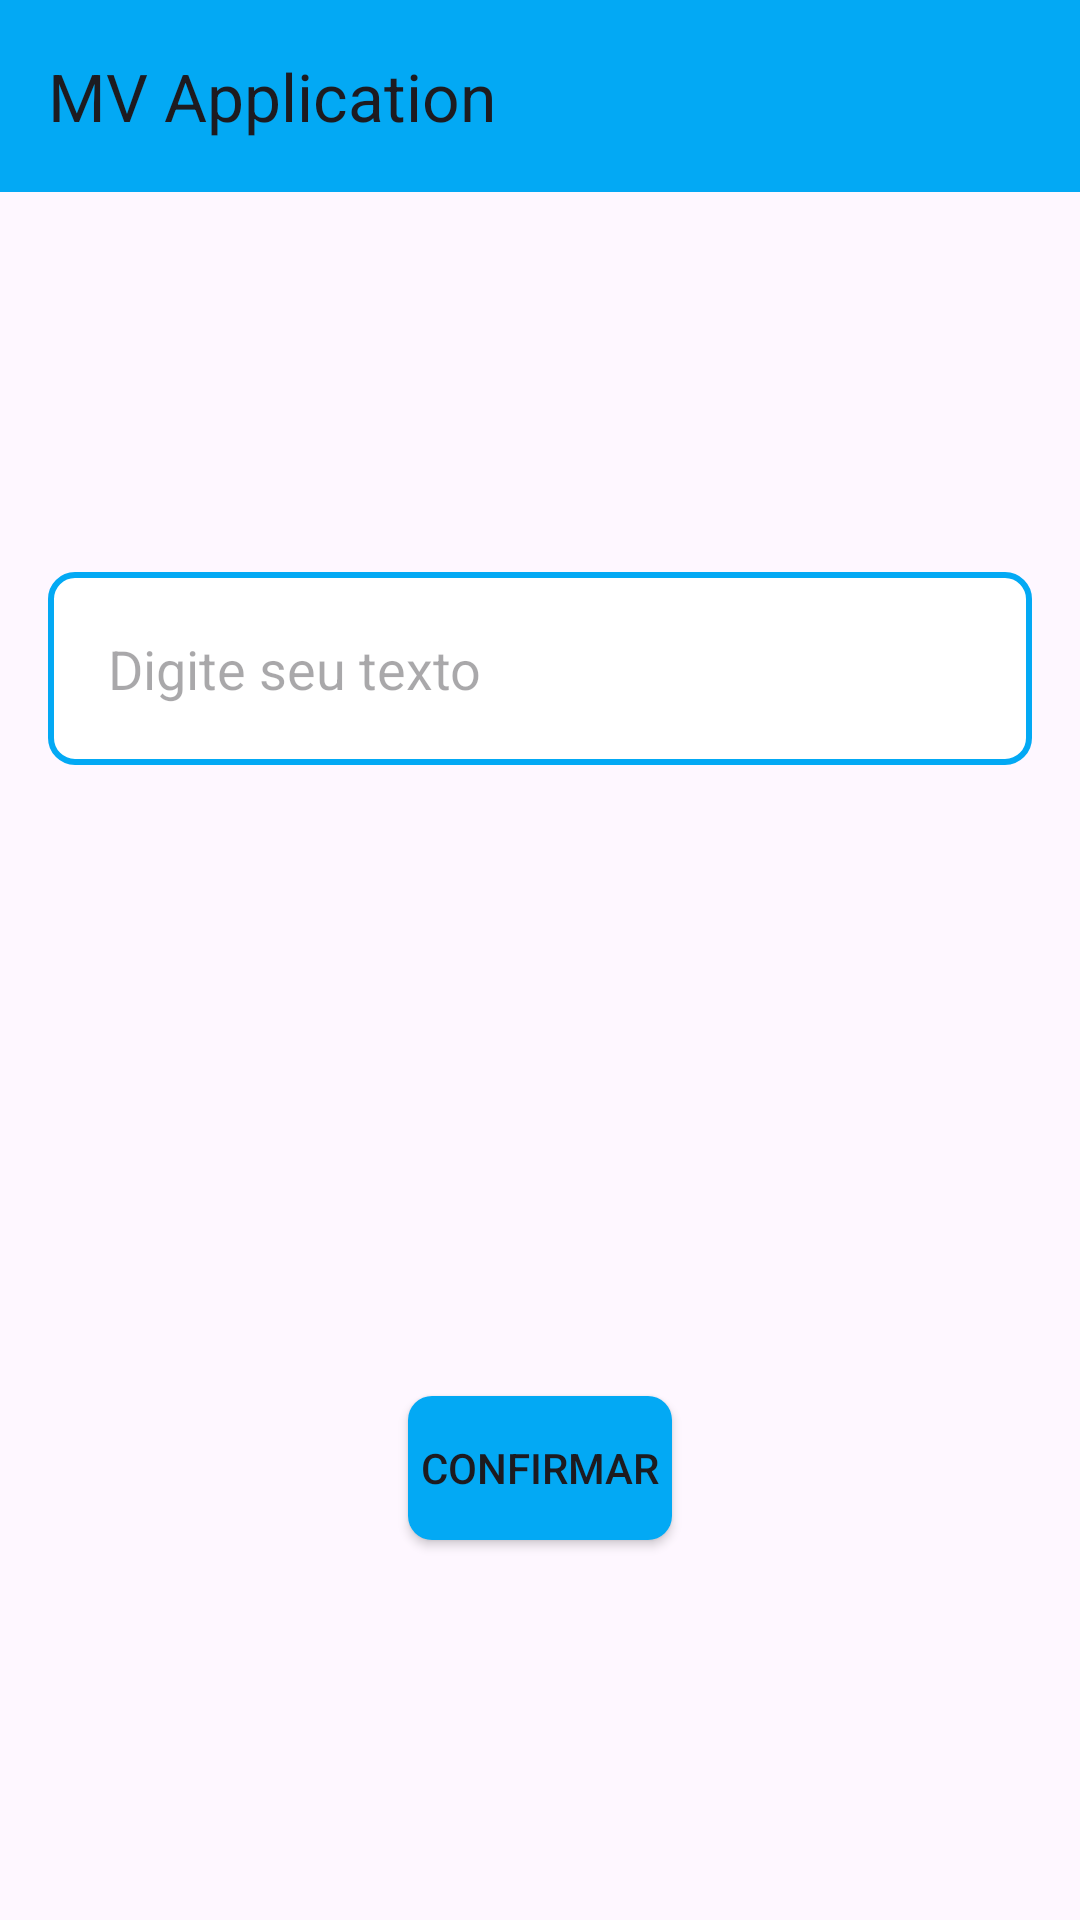

This screen was rendered from an Android layout file. Write that file and the resources it references.
<!-- AndroidManifest.xml: application theme Theme.MVApplication -->
<!-- res/layout/activity_main.xml -->
<?xml version="1.0" encoding="utf-8"?>
<androidx.constraintlayout.widget.ConstraintLayout xmlns:android="http://schemas.android.com/apk/res/android"
    xmlns:app="http://schemas.android.com/apk/res-auto"
    xmlns:tools="http://schemas.android.com/tools"
    android:layout_width="match_parent"
    android:layout_height="match_parent"
    tools:context=".MainActivity">

    <androidx.appcompat.widget.Toolbar
        android:id="@+id/toolbarPage"
        app:title="@string/app_title"
        android:layout_width="match_parent"
        android:layout_height="wrap_content"
        app:layout_constraintEnd_toEndOf="parent"
        app:layout_constraintStart_toStartOf="parent"
        app:layout_constraintTop_toTopOf="parent"
        android:background="@color/colorBlue"/>

    <EditText
        android:id="@+id/editTxt"
        android:layout_width="match_parent"
        android:layout_height="wrap_content"
        android:layout_centerVertical="true"
        android:hint="Digite seu texto"
        tools:text="@string/input_user"
        android:layout_marginStart="16dp"
        android:layout_marginEnd="16dp"
        android:padding="20dp"
        app:layout_constraintBottom_toTopOf="@+id/nextScreen"
        android:background="@drawable/filter_edit_text"
        app:layout_constraintEnd_toEndOf="parent"
        app:layout_constraintStart_toStartOf="parent"
        app:layout_constraintTop_toBottomOf="@id/toolbarPage" />

    <Button
        android:id="@+id/nextScreen"
        android:layout_width="wrap_content"
        android:layout_height="wrap_content"
        android:text="Confirmar"
        android:layout_marginTop="250px"
        android:background="@drawable/button_style"
        app:layout_constraintBottom_toBottomOf="parent"
        app:layout_constraintEnd_toEndOf="parent"
        app:layout_constraintStart_toStartOf="parent"
        app:layout_constraintTop_toBottomOf="@id/editTxt"/>


</androidx.constraintlayout.widget.ConstraintLayout>
<!-- resources referenced by this layout -->
<resources>
  <color name="colorBlue">#03A9F4</color>
  <!-- drawable button_style (drawable) -->
  <?xml version="1.0" encoding="utf-8"?>
  <selector xmlns:android="http://schemas.android.com/apk/res/android">
      <item>
          <shape android:shape="rectangle">
              <solid android:color="#03A9F4" />
              <corners android:radius="8dp" />
          </shape>
      </item>
  </selector>
  <!-- drawable filter_edit_text (drawable) -->
  <?xml version="1.0" encoding="utf-8"?>
  <shape xmlns:android="http://schemas.android.com/apk/res/android">
      <solid android:color="@android:color/white" />
      <corners android:radius="8dp" />
      <stroke
          android:width="2dp"
          android:color="#03A9F4">
      </stroke>
  </shape>
  <string name="app_title">MV Application</string>
  <string name="input_user" />
  <style name="Theme.MVApplication" parent="Base.Theme.MVApplication" />
  <style name="Base.Theme.MVApplication" parent="Theme.Material3.DayNight.NoActionBar">
          
          
      </style>
</resources>
